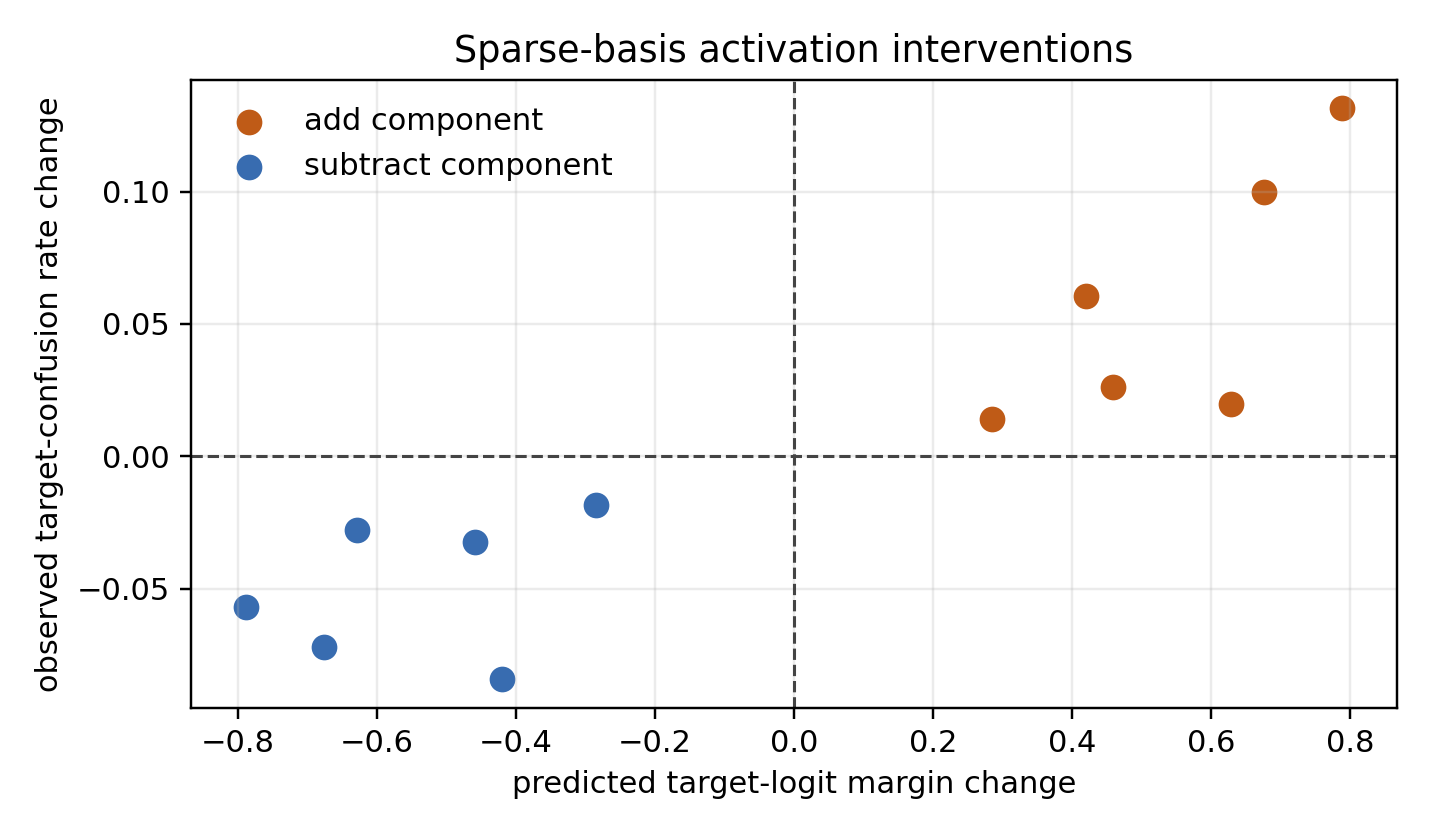

The table this chart was drawn from, first rows:
pair_rank, source_class, source_class_name, target_class, target_class_name, component, source_count, predicted_target_logit_delta, base_target_rate, plus_target_rate, minus_target_rate, base_error_rate, plus_error_rate, minus_error_rate, target_rate_change_plus, target_rate_change_minus, seed, width
0, 4, deer, 7, horse, 16, 511, 0.4196, 0.2994, 0.3601, 0.2153, 0.5753, 0.6517, 0.4932, 0.06067, -0.08415, 20260521, 1
1, 0, airplane, 8, ship, 11, 500, 0.6761, 0.17, 0.27, 0.098, 0.308, 0.458, 0.188, 0.1, -0.072, 20260521, 1
2, 5, dog, 7, horse, 11, 490, 0.2845, 0.1388, 0.1531, 0.1204, 0.3571, 0.3755, 0.3551, 0.01429, -0.01837, 20260521, 1
3, 9, truck, 1, automobile, 9, 510, 0.7882, 0.1196, 0.251, 0.06275, 0.2, 0.3451, 0.1255, 0.1314, -0.05686, 20260521, 1
4, 2, bird, 0, airplane, 12, 506, 0.6286, 0.1107, 0.1304, 0.083, 0.3933, 0.5316, 0.2945, 0.01976, -0.02767, 20260521, 1
5, 6, frog, 2, bird, 9, 493, 0.459, 0.1075, 0.1339, 0.07505, 0.432, 0.503, 0.3813, 0.02637, -0.03245, 20260521, 1
